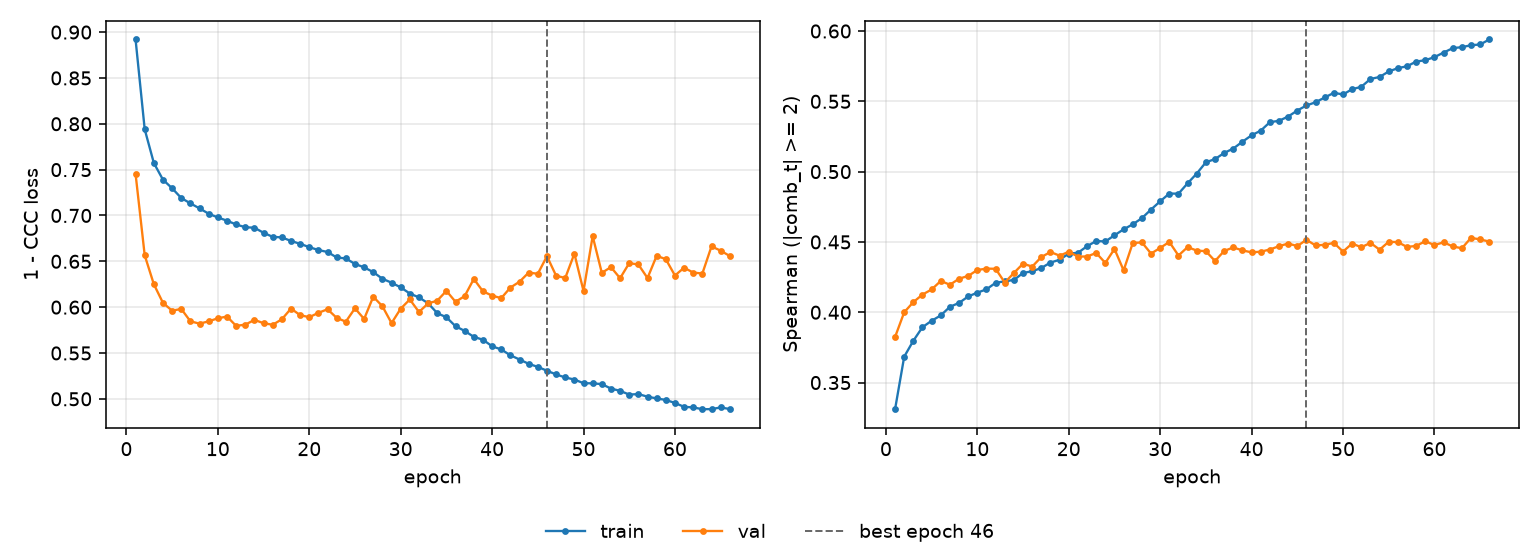

Values plotted in this chart, from the file beside it:
epoch, tr_loss, vl_loss, tr_sp, vl_sp, is_best
1, 0.8919, 0.7453, 0.3311, 0.3824, False
2, 0.794, 0.6565, 0.3684, 0.4, False
3, 0.7572, 0.625, 0.3797, 0.4072, False
4, 0.739, 0.6046, 0.3894, 0.4126, False
5, 0.7296, 0.5961, 0.3939, 0.4162, False
6, 0.719, 0.5981, 0.3978, 0.4223, False
7, 0.7132, 0.5845, 0.4039, 0.4196, False
8, 0.7077, 0.582, 0.4066, 0.4238, False
9, 0.7019, 0.5845, 0.4112, 0.4258, False
10, 0.6978, 0.5879, 0.4139, 0.43, False
11, 0.6943, 0.5897, 0.4163, 0.431, False
12, 0.6902, 0.5796, 0.421, 0.4309, False
13, 0.6872, 0.5809, 0.422, 0.4211, False
14, 0.6866, 0.5861, 0.423, 0.428, False
15, 0.6811, 0.5825, 0.428, 0.4346, False
16, 0.6767, 0.5808, 0.4292, 0.4325, False
17, 0.6761, 0.5868, 0.4315, 0.4393, False
18, 0.6722, 0.5984, 0.4354, 0.4428, False
19, 0.6691, 0.5913, 0.4373, 0.4402, False
20, 0.6655, 0.589, 0.4418, 0.443, False
21, 0.6623, 0.5938, 0.4422, 0.4396, False
22, 0.6602, 0.5977, 0.447, 0.4396, False
23, 0.6542, 0.5883, 0.4507, 0.4422, False
24, 0.6531, 0.5842, 0.4503, 0.4351, False
25, 0.6471, 0.5987, 0.4547, 0.445, False
26, 0.6434, 0.5871, 0.459, 0.4298, False
27, 0.6382, 0.6114, 0.4625, 0.4492, False
28, 0.631, 0.601, 0.4669, 0.4497, False
29, 0.6267, 0.5826, 0.4731, 0.4417, False
30, 0.6216, 0.5983, 0.4789, 0.4458, False
31, 0.6149, 0.6084, 0.4844, 0.45, False
32, 0.6106, 0.5947, 0.4843, 0.4404, False
33, 0.6042, 0.604, 0.4917, 0.4463, False
34, 0.5934, 0.6071, 0.4986, 0.4439, False
35, 0.589, 0.6178, 0.5067, 0.4434, False
36, 0.5792, 0.6058, 0.5089, 0.4364, False
37, 0.5741, 0.6121, 0.5133, 0.4436, False
38, 0.5676, 0.6308, 0.5164, 0.4461, False
39, 0.5645, 0.6172, 0.5213, 0.444, False
40, 0.5574, 0.6126, 0.5258, 0.4426, False
41, 0.5538, 0.6098, 0.5292, 0.4431, False
42, 0.5475, 0.6213, 0.5352, 0.4446, False
43, 0.5429, 0.6277, 0.5362, 0.447, False
44, 0.5382, 0.6377, 0.5392, 0.4489, False
45, 0.5349, 0.6364, 0.5435, 0.4471, False
46, 0.5306, 0.6556, 0.5471, 0.4515, True
47, 0.5267, 0.6343, 0.5493, 0.4475, False
48, 0.5233, 0.6318, 0.5527, 0.448, False
49, 0.5211, 0.6583, 0.556, 0.4493, False
50, 0.5171, 0.6177, 0.5549, 0.4432, False
51, 0.5169, 0.6775, 0.5586, 0.4489, False
52, 0.5161, 0.6374, 0.5603, 0.4462, False
53, 0.5112, 0.6437, 0.5659, 0.4494, False
54, 0.5087, 0.6316, 0.5673, 0.4445, False
55, 0.5047, 0.648, 0.5712, 0.4501, False
56, 0.5052, 0.6465, 0.5736, 0.4499, False
57, 0.5024, 0.6318, 0.5749, 0.4464, False
58, 0.5004, 0.656, 0.5783, 0.4472, False
59, 0.4988, 0.6523, 0.5792, 0.4505, False
60, 0.4955, 0.6345, 0.5814, 0.4477, False
... 6 more rows
